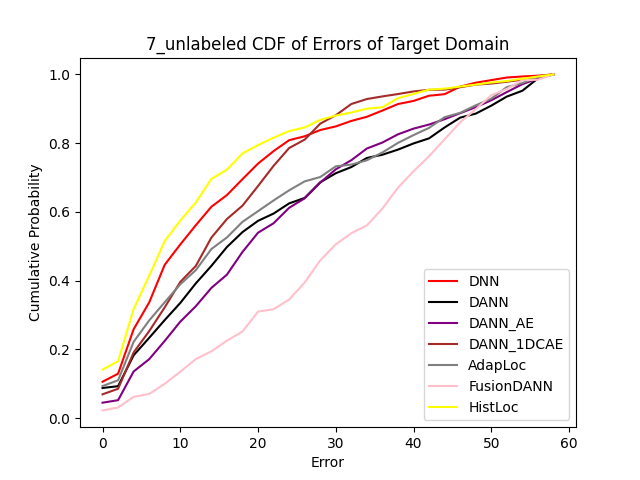

Data behind this chart, as committed beside it:
Error, 0.0, 2.0, 4.0, 6.0, 8.0, 10.0, 12.0, 14.0, 16.0, 18.0, 20.0, 22.0, 24.0, 26.0, 28.0, 30.0, 32.0, 34.0, 36.0, 38.0, 40.0, 42.0, 44.0
DNN, 0.1059, 0.1293, 0.2587, 0.3366, 0.4463, 0.5053, 0.5613, 0.615, 0.649, 0.6952, 0.7405, 0.7769, 0.8086, 0.82, 0.8381, 0.8487, 0.8646, 0.8767, 0.8949, 0.9138, 0.9228, 0.938, 0.9425
DANN, 0.08774, 0.09302, 0.1829, 0.2336, 0.2854, 0.3351, 0.3922, 0.4429, 0.4979, 0.5412, 0.574, 0.5951, 0.6247, 0.6406, 0.686, 0.7125, 0.7304, 0.7569, 0.7664, 0.7812, 0.7992, 0.814, 0.8457
DANN_AE, 0.04495, 0.05229, 0.1358, 0.1716, 0.2248, 0.2807, 0.3257, 0.3789, 0.4174, 0.4835, 0.5394, 0.567, 0.6119, 0.6394, 0.6853, 0.7239, 0.7505, 0.7844, 0.8018, 0.8257, 0.8422, 0.8541, 0.8697
DANN_1DCAE, 0.06936, 0.08537, 0.1913, 0.253, 0.3224, 0.3963, 0.4428, 0.5252, 0.5793, 0.6181, 0.6753, 0.734, 0.7858, 0.8102, 0.8567, 0.8811, 0.9139, 0.9284, 0.936, 0.9428, 0.9505, 0.955, 0.9558
AdapLoc, 0.09336, 0.1102, 0.222, 0.2843, 0.3373, 0.3894, 0.4306, 0.492, 0.5257, 0.5711, 0.6022, 0.6333, 0.6627, 0.6888, 0.7014, 0.7325, 0.7376, 0.7502, 0.7729, 0.8007, 0.8234, 0.8444, 0.8755
FusionDANN, 0.02254, 0.03099, 0.06197, 0.07042, 0.1, 0.1352, 0.1718, 0.1944, 0.2254, 0.2521, 0.3099, 0.3169, 0.3451, 0.3944, 0.4592, 0.5056, 0.538, 0.5606, 0.6099, 0.6704, 0.7183, 0.762, 0.8113
HistLoc, 0.1413, 0.1655, 0.3179, 0.4141, 0.5152, 0.5748, 0.6274, 0.696, 0.723, 0.7701, 0.7943, 0.8158, 0.8352, 0.8456, 0.8677, 0.8802, 0.8892, 0.9003, 0.9044, 0.9307, 0.9432, 0.9557, 0.9584
